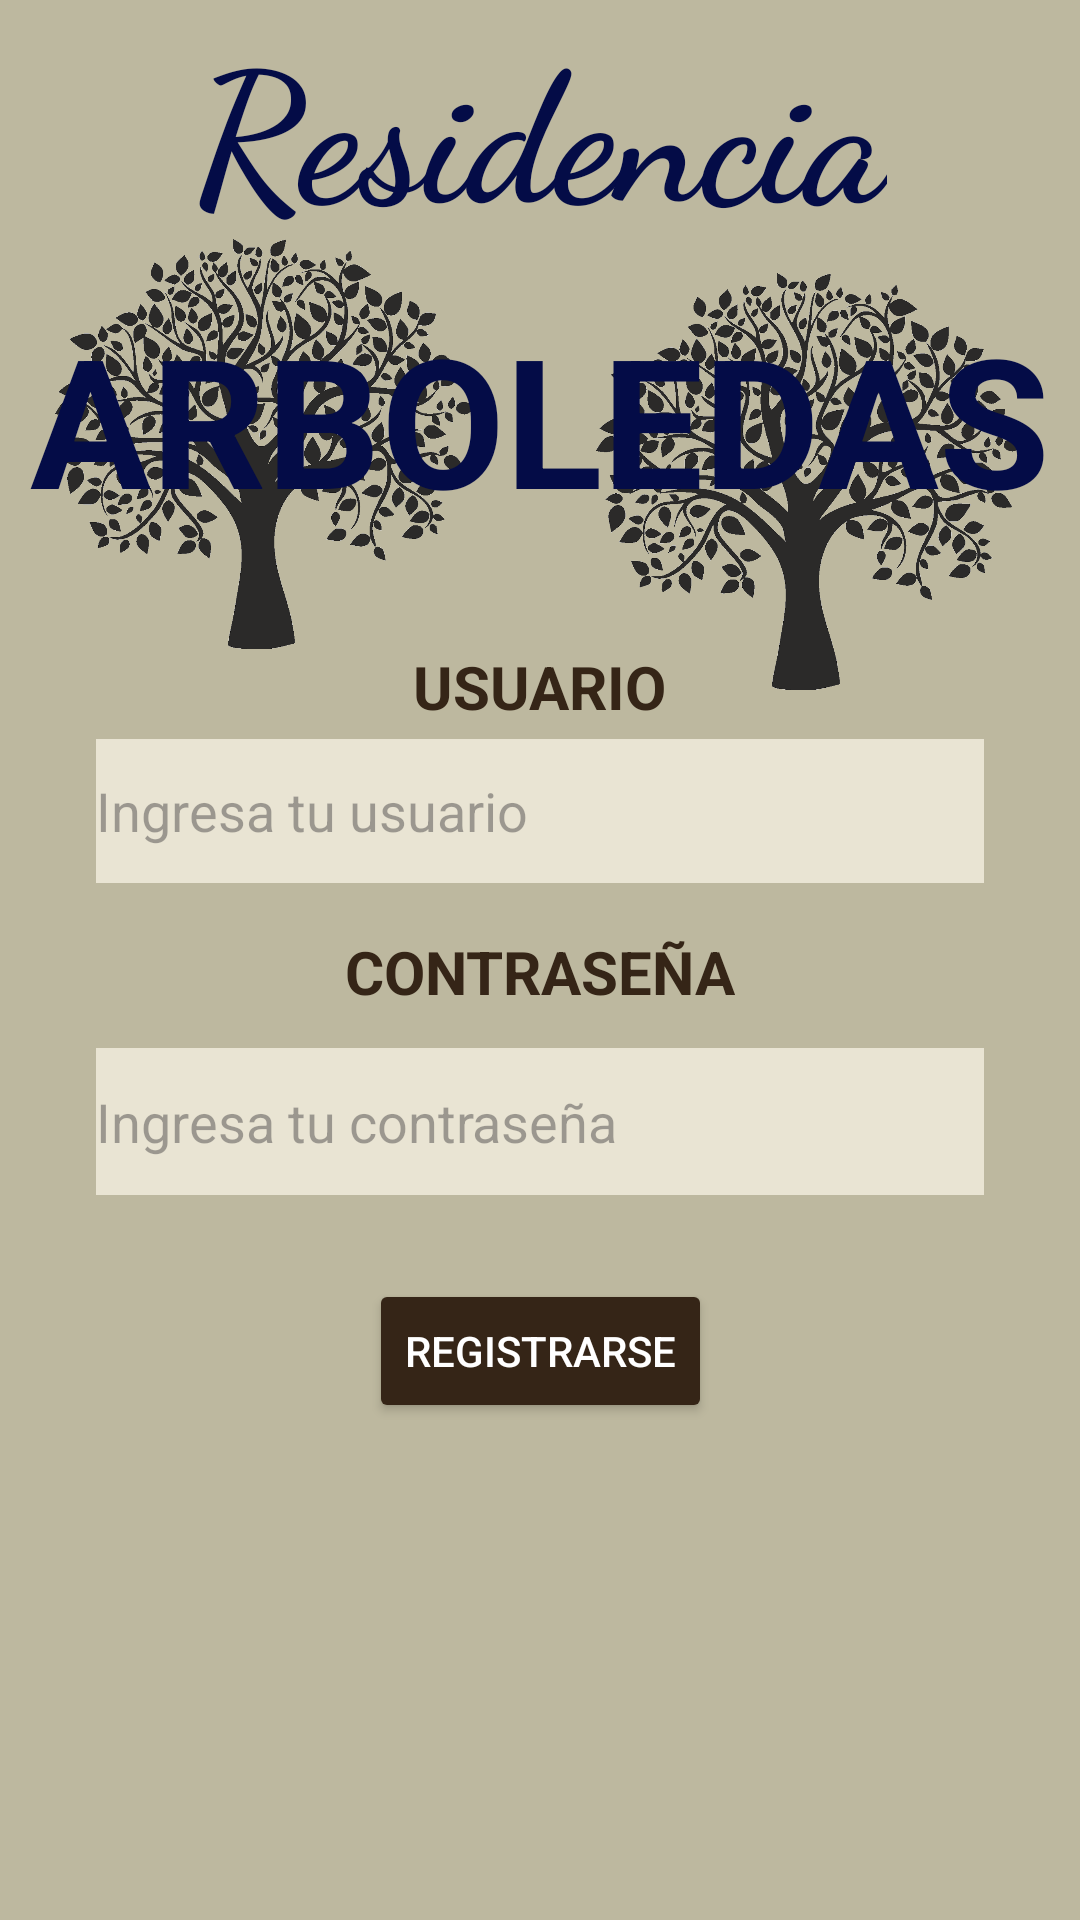

This screen was rendered from an Android layout file. Write that file and the resources it references.
<!-- AndroidManifest.xml: activity theme Theme.ResidenciaLasArboledas -->
<!-- res/layout/activity_login.xml -->
<?xml version="1.0" encoding="utf-8"?>
<androidx.constraintlayout.widget.ConstraintLayout
    xmlns:android="http://schemas.android.com/apk/res/android"
    xmlns:app="http://schemas.android.com/apk/res-auto"
    xmlns:tools="http://schemas.android.com/tools"
    android:layout_width="match_parent"
    android:layout_height="match_parent"
    android:background="#BDB89F"
    tools:context=".LoginActivity">

    
    <ImageView
        android:id="@+id/imageView6"
        android:layout_width="177dp"
        android:layout_height="296dp"
        app:srcCompat="@drawable/klipartz_com"
        app:layout_constraintStart_toStartOf="parent"
        app:layout_constraintTop_toTopOf="parent" />

    
    <ImageView
        android:id="@+id/imageView7"
        android:layout_width="180dp"
        android:layout_height="321dp"
        app:srcCompat="@drawable/klipartz_com"
        app:layout_constraintEnd_toEndOf="parent"
        app:layout_constraintTop_toTopOf="parent" />

    
    <TextView
        android:id="@+id/textView"
        android:layout_width="wrap_content"
        android:layout_height="wrap_content"
        android:fontFamily="cursive"
        android:text="Residencia"
        android:textColor="#040C47"
        android:textSize="60sp"
        android:textStyle="bold"
        app:layout_constraintTop_toTopOf="parent"
        app:layout_constraintStart_toStartOf="parent"
        app:layout_constraintEnd_toEndOf="parent"
        app:layout_constraintTop_margin="100dp"/>

    
    <TextView
        android:id="@+id/textView2"
        android:layout_width="wrap_content"
        android:layout_height="wrap_content"
        android:layout_marginTop="16dp"
        android:text="ARBOLEDAS"
        android:textColor="#040C47"
        android:textSize="60sp"
        android:textStyle="bold"
        app:layout_constraintTop_toBottomOf="@id/textView"
        app:layout_constraintStart_toStartOf="parent"
        app:layout_constraintEnd_toEndOf="parent" />

    
    <TextView
        android:id="@+id/textView3"
        android:layout_width="wrap_content"
        android:layout_height="wrap_content"
        android:layout_marginTop="36dp"
        android:text="USUARIO"
        android:textColor="#352517"
        android:textSize="20sp"
        android:textStyle="bold"
        app:layout_constraintTop_toBottomOf="@id/textView2"
        app:layout_constraintStart_toStartOf="parent"
        app:layout_constraintEnd_toEndOf="parent" />

    
    <EditText
        android:id="@+id/editTextText"
        android:layout_width="0dp"
        android:layout_height="48dp"
        android:layout_marginStart="32dp"
        android:layout_marginTop="4dp"
        android:layout_marginEnd="32dp"
        android:autofillHints="username"
        android:background="#E9E4D3"
        android:hint="Ingresa tu usuario"
        android:inputType="text"
        app:layout_constraintTop_toBottomOf="@id/textView3"
        app:layout_constraintStart_toStartOf="parent"
        app:layout_constraintEnd_toEndOf="parent" />

    
    <TextView
        android:id="@+id/textView4"
        android:layout_width="wrap_content"
        android:layout_height="wrap_content"
        android:layout_marginTop="16dp"
        android:text="CONTRASEÑA"
        android:textColor="#352517"
        android:textSize="20sp"
        android:textStyle="bold"
        app:layout_constraintTop_toBottomOf="@id/editTextText"
        app:layout_constraintStart_toStartOf="parent"
        app:layout_constraintEnd_toEndOf="parent" />

    
    <EditText
        android:id="@+id/editTextTextPassword"
        android:layout_width="0dp"
        android:layout_height="49dp"
        android:layout_marginStart="32dp"
        android:layout_marginTop="12dp"
        android:layout_marginEnd="32dp"
        android:autofillHints="password"
        android:background="#E9E4D3"
        android:hint="Ingresa tu contraseña"
        android:inputType="textPassword"
        app:layout_constraintTop_toBottomOf="@id/textView4"
        app:layout_constraintStart_toStartOf="parent"
        app:layout_constraintEnd_toEndOf="parent" />

    
    <Button
        android:id="@+id/button"
        android:layout_width="wrap_content"
        android:layout_height="wrap_content"
        android:layout_marginTop="28dp"
        android:backgroundTint="#352517"
        android:text="REGISTRARSE"
        android:textColor="#FFFFFF"
        app:layout_constraintTop_toBottomOf="@id/editTextTextPassword"
        app:layout_constraintStart_toStartOf="parent"
        app:layout_constraintEnd_toEndOf="parent" />

</androidx.constraintlayout.widget.ConstraintLayout>
<!-- resources referenced by this layout -->
<resources>
  <!-- drawable klipartz_com: png bitmap (drawable, 408876 bytes) -->
  <style name="Theme.ResidenciaLasArboledas" parent="Base.Theme.ResidenciaLasArboledas" />
  <style name="Base.Theme.ResidenciaLasArboledas" parent="Theme.Material3.DayNight.NoActionBar">
          
          
      </style>
</resources>
